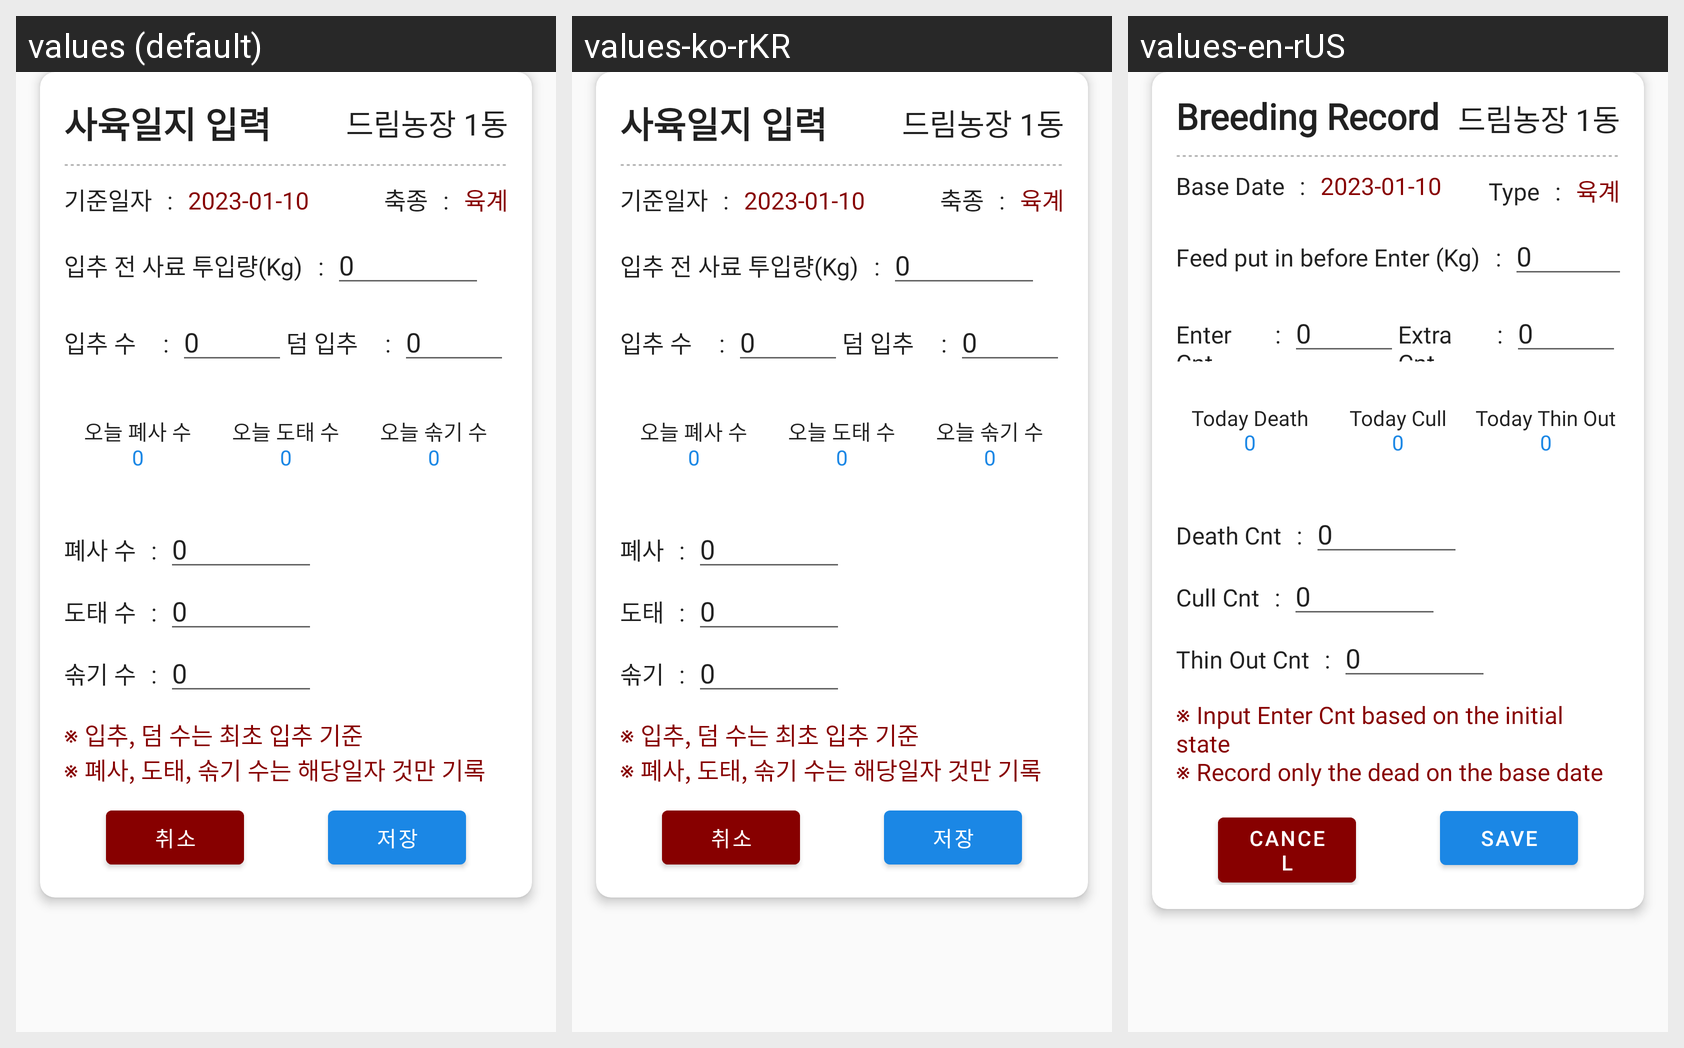

For this localized Android screen grid, give each drawn string resource with its value in every locale shown.
Android screen res/layout/fragment_breed_input_layout.xml rendered under 3 locales, left to right: values (default), values-ko-rKR, values-en-rUS. Device: Nexus 5 (rendered at 1080×1920; each locale shown at half size, 540×960, under a caption strip naming it); theme AppTheme.
Strings drawn on this screen, with the default value and each locale's value (text and hints the layout hard-codes, and strings that could not be matched under every locale, appear in the picture but are not listed):

breed_record_input
  values: 사육일지 입력
  values-ko-rKR: 사육일지 입력
  values-en-rUS: Breeding Record

base_date
  values: 기준일자
  values-ko-rKR: 기준일자
  values-en-rUS: Base Date

breed_type
  values: 축종
  values-ko-rKR: 축종
  values-en-rUS: Type

feed_input_before_enter
  values: 입추 전 사료 투입량(Kg)
  values-ko-rKR: 입추 전 사료 투입량(Kg)
  values-en-rUS: Feed put in before Enter (Kg)

enter_count
  values: 입추 수
  values-ko-rKR: 입추 수
  values-en-rUS: Enter Cnt

extra_count
  values: 덤 입추
  values-ko-rKR: 덤 입추
  values-en-rUS: Extra Cnt

today_death_count
  values: 오늘 폐사 수
  values-ko-rKR: 오늘 폐사 수
  values-en-rUS: Today Death

today_cull_count
  values: 오늘 도태 수
  values-ko-rKR: 오늘 도태 수
  values-en-rUS: Today Cull

today_out_count
  values: 오늘 솎기 수
  values-ko-rKR: 오늘 솎기 수
  values-en-rUS: Today Thin Out

death_count
  values: 폐사 수
  values-ko-rKR: 폐사
  values-en-rUS: Death Cnt

cull_count
  values: 도태 수
  values-ko-rKR: 도태
  values-en-rUS: Cull Cnt

out_count
  values: 솎기 수
  values-ko-rKR: 솎기
  values-en-rUS: Thin Out Cnt

breed_input_info_1
  values: ※ 입추, 덤 수는 최초 입추 기준
  values-ko-rKR: ※ 입추, 덤 수는 최초 입추 기준
  values-en-rUS: ※ Input Enter Cnt based on the initial state

breed_input_info_2
  values: ※ 폐사, 도태, 솎기 수는 해당일자 것만 기록
  values-ko-rKR: ※ 폐사, 도태, 솎기 수는 해당일자 것만 기록
  values-en-rUS: ※ Record only the dead on the base date

cancel_txt
  values: 취소
  values-ko-rKR: 취소
  values-en-rUS: Cancel

save_txt
  values: 저장
  values-ko-rKR: 저장
  values-en-rUS: Save
